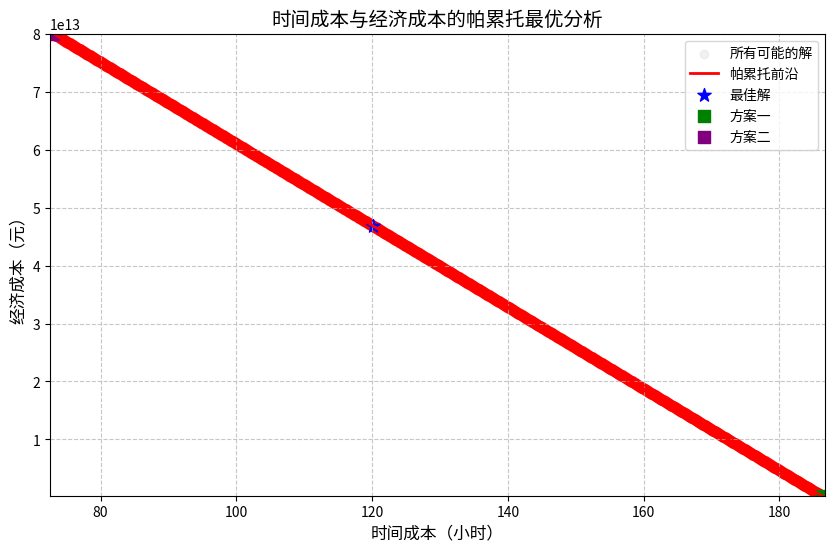

Generate this figure with matplotlib:
import numpy as np
import matplotlib.pyplot as plt
from matplotlib.ticker import PercentFormatter

# 定义问题参数
# 总运输量：100,000,000吨

# 甲车：一年能运537000吨货物，成本是1.56亿美元
annual_capacity_car1 = 537000  # 年运输量（吨）
cost_car1_per_year = 1560000000  # 年成本（美元）

# 乙车：一次能运125吨货物，一天能发三次，一次的成本是1亿美元
# 现在有10个乙车同时运输
num_cars_car2 = 10  # 乙车数量
capacity_car2_per_trip_per_car = 125  # 每辆车每次运输量（吨）
trips_per_day = 3  # 每天次数
cost_car2_per_trip_per_car = 100000000  # 每辆车每次成本（美元）

# 计算甲车的时间和经济成本
total_cargo = 100000000  # 总运输量（吨）

time_cost_car1 = total_cargo / annual_capacity_car1  # 时间成本（年）
economic_cost_car1 = (total_cargo / annual_capacity_car1) * cost_car1_per_year  # 经济成本（美元）

# 计算乙车的时间和经济成本
capacity_car2_per_trip = capacity_car2_per_trip_per_car * num_cars_car2  # 10辆车每次总运输量（吨）
cost_car2_per_trip = cost_car2_per_trip_per_car * num_cars_car2  # 10辆车每次总成本（美元）
annual_capacity_car2 = capacity_car2_per_trip * trips_per_day * 365  # 年运输量（吨）
time_cost_car2 = total_cargo / annual_capacity_car2  # 时间成本（年）
economic_cost_car2 = (total_cargo / capacity_car2_per_trip) * cost_car2_per_trip  # 经济成本（美元）

# 方案一：甲车（经济成本低，时间成本高）
cost1_time = time_cost_car1  # 时间成本（年）
cost1_economic = economic_cost_car1  # 经济成本（美元）

# 方案二：乙车（时间成本低，经济成本高）
cost2_time = time_cost_car2  # 时间成本（年）
cost2_economic = economic_cost_car2  # 经济成本（美元）

# 权重范围（方案一的比例，方案二的比例为1-权重）
weight_range = np.linspace(0, 1, 1000)

# 实现帕累托最优筛选函数
def pareto_frontier(costs):
    """
    筛选帕累托最优解
    costs: 二维数组，每行包含时间成本和经济成本
    返回帕累托最优解的索引
    """
    # 初始化帕累托前沿
    pareto_indices = []
    
    # 对每个解进行检查
    for i, cost in enumerate(costs):
        # 检查是否存在其他解在所有目标上都不劣于当前解
        is_pareto = True
        for j, other_cost in enumerate(costs):
            if i != j:
                # 如果其他解的时间成本和经济成本都不大于当前解，且至少有一个严格小于
                if other_cost[0] <= cost[0] and other_cost[1] <= cost[1]:
                    if other_cost[0] < cost[0] or other_cost[1] < cost[1]:
                        is_pareto = False
                        break
        
        if is_pareto:
            pareto_indices.append(i)
    
    return pareto_indices

# 生成权重组合并计算对应的总成本
def calculate_costs(weight):
    """
    计算给定权重下的时间成本和经济成本
    weight: 方案一的权重（0-1之间）
    返回：(时间成本, 经济成本)
    """
    time_cost = weight * cost1_time + (1 - weight) * cost2_time
    economic_cost = weight * cost1_economic + (1 - weight) * cost2_economic
    return time_cost, economic_cost

# 计算所有权重下的成本
all_costs = np.array([calculate_costs(w) for w in weight_range])
all_time_costs = all_costs[:, 0]
all_economic_costs = all_costs[:, 1]

# 筛选帕累托最优解
pareto_indices = pareto_frontier(all_costs)
pareto_weights = weight_range[pareto_indices]
pareto_time_costs = all_time_costs[pareto_indices]
pareto_economic_costs = all_economic_costs[pareto_indices]

# 定义目标函数来找到最佳权重
def find_optimal_weight():
    """
    找到最佳权重，考虑时间成本和经济成本的平衡
    使用帕累托前沿的拐点来确定权重
    返回：(最佳权重, 对应的时间成本, 对应的经济成本)
    """
    # 使用帕累托前沿的拐点来确定最佳权重
    if len(pareto_indices) <= 1:
        # 如果只有一个或没有帕累托最优解，返回第一个
        optimal_index = pareto_indices[0] if len(pareto_indices) > 0 else 0
    else:
        # 计算帕累托前沿上的斜率变化，找到拐点
        # 首先对帕累托前沿按时间成本排序
        sorted_indices = np.argsort(pareto_time_costs)
        sorted_time = pareto_time_costs[sorted_indices]
        sorted_economic = pareto_economic_costs[sorted_indices]
        sorted_weights = pareto_weights[sorted_indices]
        
        # 计算相邻点之间的斜率
        slopes = []
        for i in range(1, len(sorted_time)):
            delta_time = sorted_time[i] - sorted_time[i-1]
            delta_economic = sorted_economic[i] - sorted_economic[i-1]
            if delta_time != 0:
                slope = delta_economic / delta_time
                slopes.append(slope)
        
        # 找到斜率变化最大的点（拐点）
        if slopes:
            # 计算斜率的变化率
            slope_changes = []
            for i in range(1, len(slopes)):
                slope_change = abs(slopes[i] - slopes[i-1])
                slope_changes.append(slope_change)
            
            if slope_changes:
                # 找到斜率变化最大的索引
                max_change_index = np.argmax(slope_changes) + 1  # +1 因为斜率变化是相对于前一个点
                optimal_weight = sorted_weights[max_change_index]
            else:
                # 如果只有一个斜率，选择中间点
                optimal_weight = sorted_weights[len(sorted_weights)//2]
        else:
            # 如果没有斜率（所有点时间成本相同），选择经济成本最低的
            min_economic_index = np.argmin(sorted_economic)
            optimal_weight = sorted_weights[min_economic_index]
        
        # 找到最优权重对应的索引
        optimal_index = np.argmin(np.abs(weight_range - optimal_weight))
    
    optimal_weight = weight_range[optimal_index]
    optimal_time = all_time_costs[optimal_index]
    optimal_economic = all_economic_costs[optimal_index]
    
    return optimal_weight, optimal_time, optimal_economic

# 计算最佳权重
optimal_weight, optimal_time, optimal_economic = find_optimal_weight()

# 可视化帕累托前沿和最优解
def visualize_results():
    """
    可视化帕累托前沿和最优解
    """
    plt.figure(figsize=(10, 6))
    
    # 绘制所有可能的解
    plt.scatter(all_time_costs, all_economic_costs, c='lightgray', alpha=0.3, label='所有可能的解')
    
    # 绘制帕累托前沿
    plt.plot(pareto_time_costs, pareto_economic_costs, 'r-', linewidth=2, label='帕累托前沿')
    plt.scatter(pareto_time_costs, pareto_economic_costs, c='red', s=50, alpha=0.7)
    
    # 标记最优解
    plt.scatter(optimal_time, optimal_economic, c='blue', s=100, marker='*', label='最佳解')
    
    # 标记两个极端方案
    plt.scatter(cost1_time, cost1_economic, c='green', s=80, marker='s', label='方案一')
    plt.scatter(cost2_time, cost2_economic, c='purple', s=80, marker='s', label='方案二')
    
    # 添加图表元素
    plt.title('时间成本与经济成本的帕累托最优分析', fontsize=14)
    plt.xlabel('时间成本（小时）', fontsize=12)
    plt.ylabel('经济成本（元）', fontsize=12)
    plt.grid(True, linestyle='--', alpha=0.7)
    plt.legend(fontsize=10)
    
    # 调整坐标轴范围
    plt.xlim(min(all_time_costs) - 0.5, max(all_time_costs) + 0.5)
    plt.ylim(min(all_economic_costs) - 50, max(all_economic_costs) + 50)
    
    # 保存图表
    plt.savefig('pareto_frontier.png', dpi=300, bbox_inches='tight')
    plt.show()

# 可视化结果
visualize_results()

# 分析结果并输出最佳方案建议
def analyze_results():
    """
    分析结果并输出最佳方案建议
    """
    print("=== 帕累托最优分析结果 ===")
    print(f"方案一：时间成本 = {cost1_time} 小时，经济成本 = {cost1_economic} 元")
    print(f"方案二：时间成本 = {cost2_time} 小时，经济成本 = {cost2_economic} 元")
    print()
    print(f"最佳权重：方案一占比 {optimal_weight:.2%}，方案二占比 {1-optimal_weight:.2%}")
    print(f"对应的时间成本：{optimal_time:.2f} 小时")
    print(f"对应的经济成本：{optimal_economic:.2f} 元")
    print()
    
    # 分析与两个极端方案的对比
    time_saving = cost1_time - optimal_time
    economic_saving = cost2_economic - optimal_economic
    
    print("=== 成本分析 ===")
    print(f"相比纯方案一：节省时间 {time_saving:.2f} 小时，增加经济成本 {optimal_economic - cost1_economic:.2f} 元")
    print(f"相比纯方案二：增加时间 {optimal_time - cost2_time:.2f} 小时，节省经济成本 {economic_saving:.2f} 元")
    print()
    
    # 提供决策建议
    print("=== 决策建议 ===")
    if optimal_weight > 0.7:
        print("建议：主要使用方案一，辅以少量方案二")
        print("适用场景：对经济成本敏感，时间要求不紧迫")
    elif optimal_weight < 0.3:
        print("建议：主要使用方案二，辅以少量方案一")
        print("适用场景：对时间要求紧迫，经济成本不是主要考虑因素")
    else:
        print("建议：平衡使用两个方案")
        print("适用场景：时间和经济成本都需要考虑，寻求最佳平衡")
    print()
    
    # 分析帕累托前沿
    print("=== 帕累托前沿分析 ===")
    print(f"找到 {len(pareto_indices)} 个帕累托最优解")
    print("帕累托最优解代表了时间成本和经济成本的最佳平衡")
    print("在这些解中，无法同时降低时间成本和经济成本")

# 分析结果并输出建议
analyze_results()
